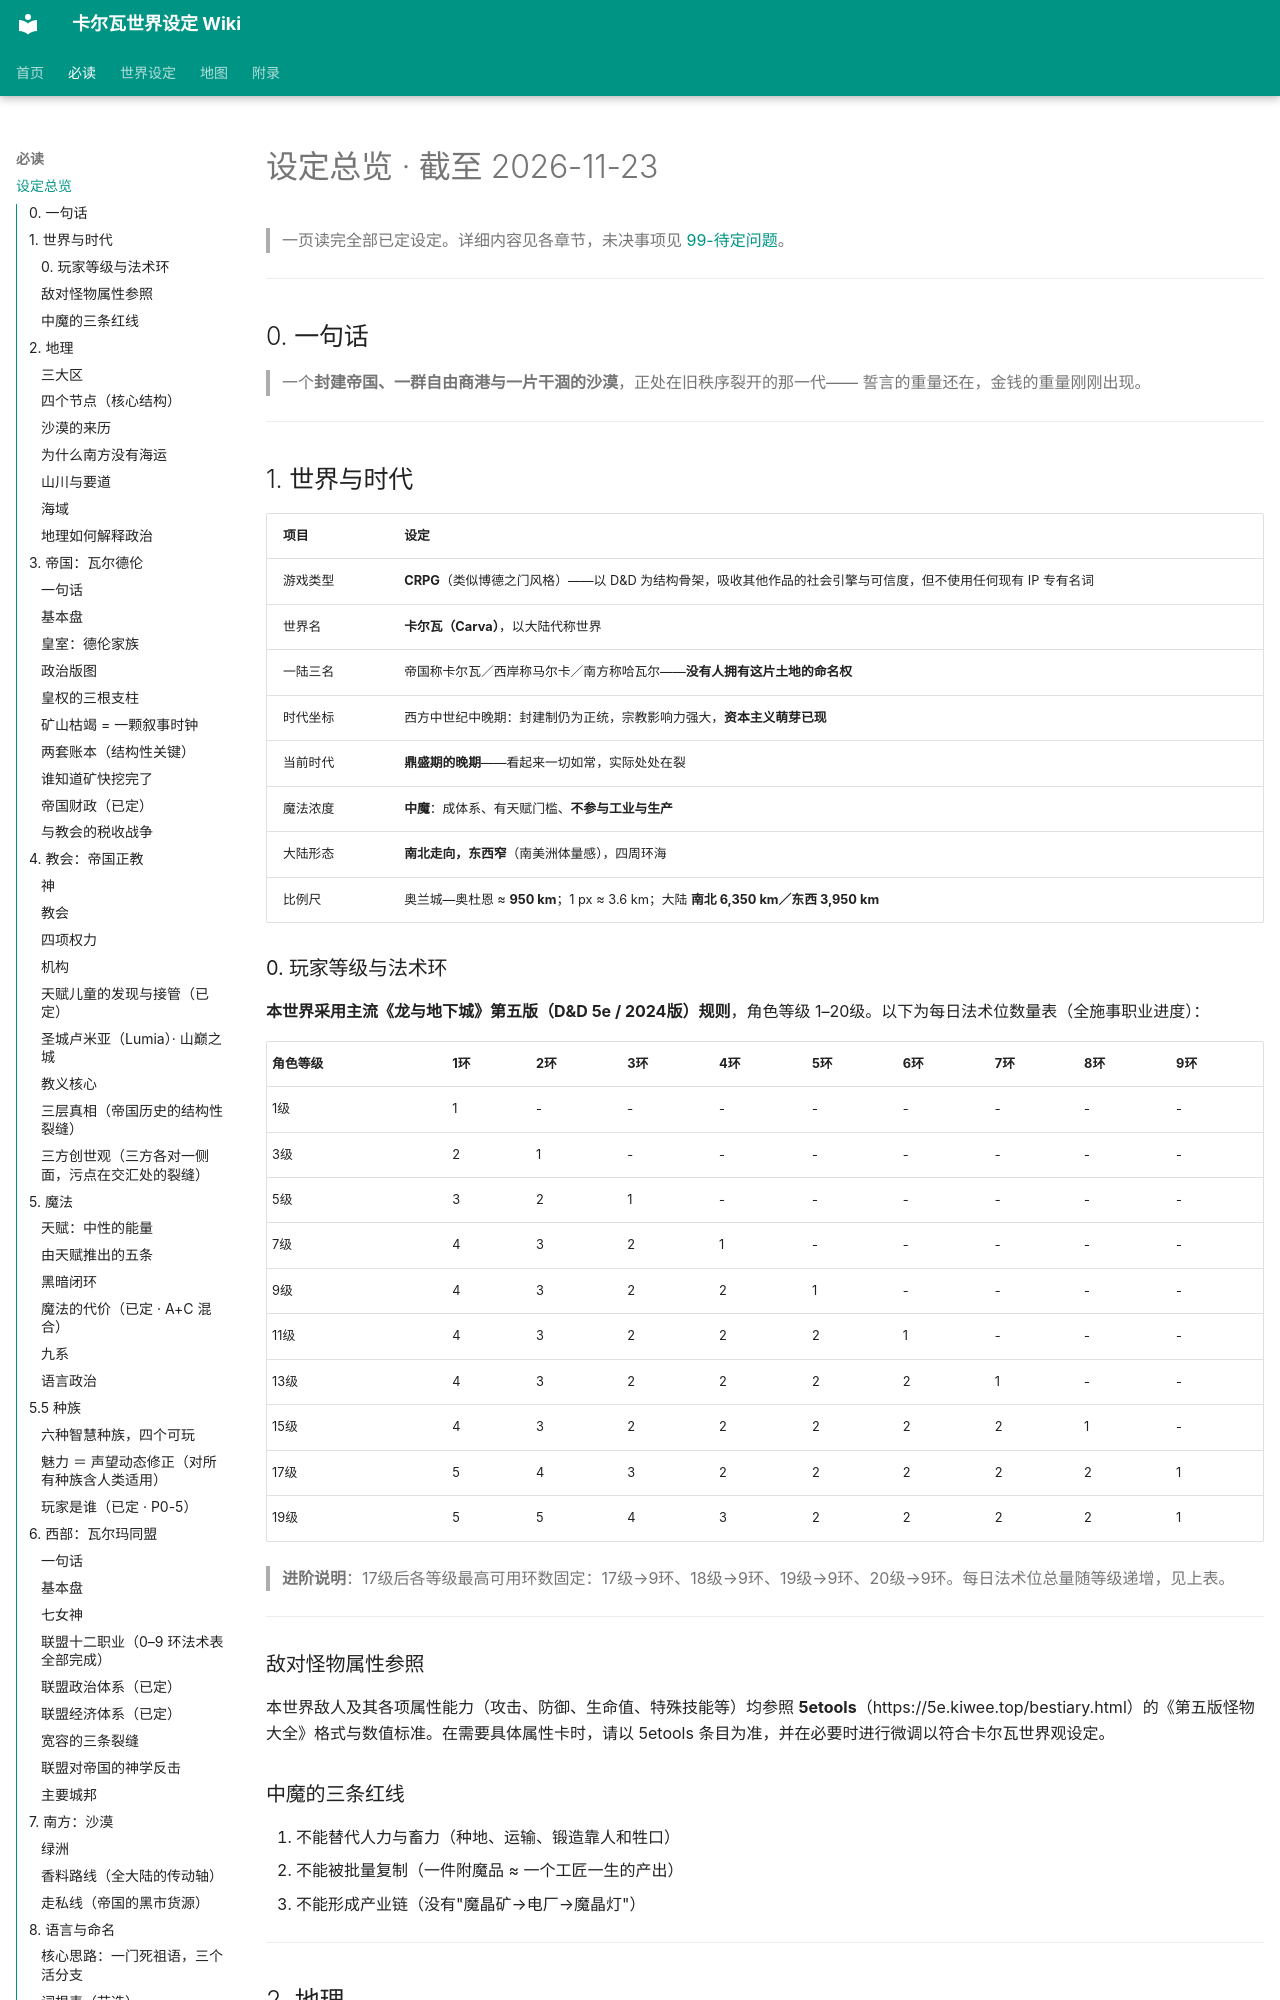

repository: yuxiaoyang738-stack/carva-wiki · page: SUMMARY-设定总览/index.html · generator: mkdocs

# 设定总览 · 截至 2026-11-23

> 一页读完全部已定设定。详细内容见各章节，未决事项见 [99-待定问题](99-待定问题.md)。

---

## 0. 一句话

> 一个**封建帝国、一群自由商港与一片干涸的沙漠**，正处在旧秩序裂开的那一代——
> 誓言的重量还在，金钱的重量刚刚出现。

---

## 1. 世界与时代

| 项目 | 设定 |
|---|---|
| 游戏类型 | **CRPG**（类似博德之门风格）——以 D&D 为结构骨架，吸收其他作品的社会引擎与可信度，但不使用任何现有 IP 专有名词 |
| 世界名 | **卡尔瓦（Carva）**，以大陆代称世界 |
| 一陆三名 | 帝国称卡尔瓦／西岸称马尔卡／南方称哈瓦尔——**没有人拥有这片土地的命名权** |
| 时代坐标 | 西方中世纪中晚期：封建制仍为正统，宗教影响力强大，**资本主义萌芽已现** |
| 当前时代 | **鼎盛期的晚期**——看起来一切如常，实际处处在裂 |
| 魔法浓度 | **中魔**：成体系、有天赋门槛、**不参与工业与生产** |
| 大陆形态 | **南北走向，东西窄**（南美洲体量感），四周环海 |
| 比例尺 | 奥兰城—奥杜恩 ≈ **950 km**；1 px ≈ 3.6 km；大陆 **南北 6,350 km／东西 3,950 km** |

### 0. 玩家等级与法术环

**本世界采用主流《龙与地下城》第五版（D&D 5e / 2024版）规则**，角色等级 1–20级。以下为每日法术位数量表（全施事职业进度）：

| 角色等级 | 1环 | 2环 | 3环 | 4环 | 5环 | 6环 | 7环 | 8环 | 9环 |
|----------|-----|-----|-----|-----|-----|-----|-----|-----|-----|
| 1级 | 1 | - | - | - | - | - | - | - | - |
| 3级 | 2 | 1 | - | - | - | - | - | - | - |
| 5级 | 3 | 2 | 1 | - | - | - | - | - | - |
| 7级 | 4 | 3 | 2 | 1 | - | - | - | - | - |
| 9级 | 4 | 3 | 2 | 2 | 1 | - | - | - | - |
| 11级 | 4 | 3 | 2 | 2 | 2 | 1 | - | - | - |
| 13级 | 4 | 3 | 2 | 2 | 2 | 2 | 1 | - | - |
| 15级 | 4 | 3 | 2 | 2 | 2 | 2 | 2 | 1 | - |
| 17级 | 5 | 4 | 3 | 2 | 2 | 2 | 2 | 2 | 1 |
| 19级 | 5 | 5 | 4 | 3 | 2 | 2 | 2 | 2 | 1 |

> **进阶说明**：17级后各等级最高可用环数固定：17级→9环、18级→9环、19级→9环、20级→9环。每日法术位总量随等级递增，见上表。

---

### 敌对怪物属性参照

本世界敌人及其各项属性能力（攻击、防御、生命值、特殊技能等）均参照 **5etools**（https://5e.kiwee.top/bestiary.html）的《第五版怪物大全》格式与数值标准。在需要具体属性卡时，请以 5etools 条目为准，并在必要时进行微调以符合卡尔瓦世界观设定。

### 中魔的三条红线

1. 不能替代人力与畜力（种地、运输、锻造靠人和牲口）
2. 不能被批量复制（一件附魔品 ≈ 一个工匠一生的产出）
3. 不能形成产业链（没有"魔晶矿→电厂→魔晶灯"）

---

## 2. 地理
